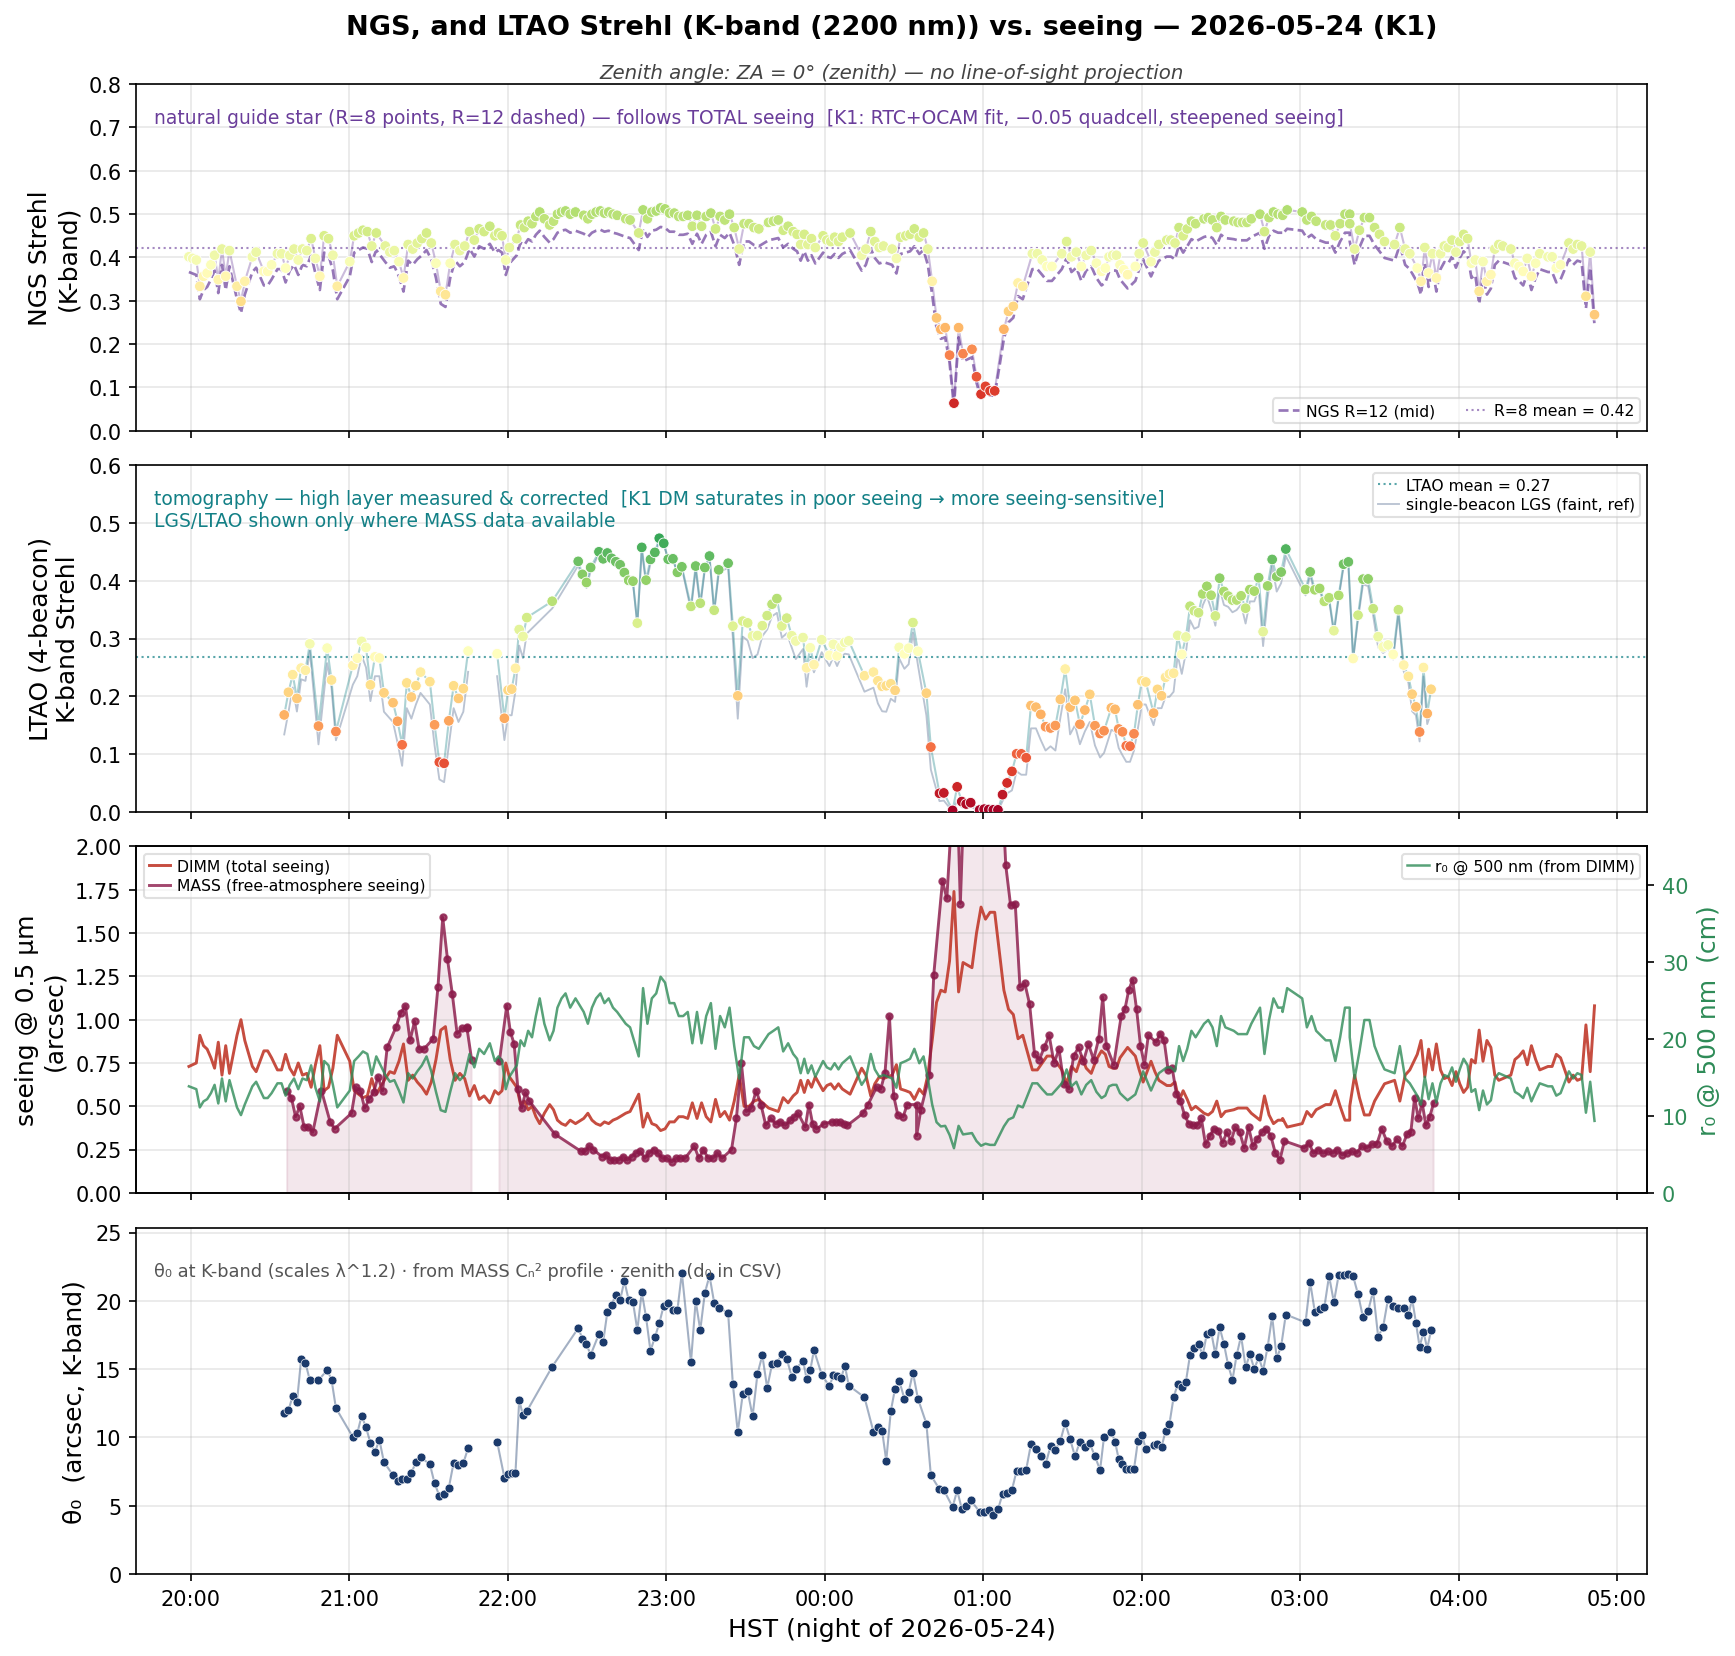

Data behind this chart, as committed beside it:
# ao_strehl_timeline predicted Strehl vs…
# night=2026-05-24 telescope=K1 tomograp…
# budget=refined-2026-07 tt_star=R15.2@1…, zenith)
# merged timeline, two row types by source= column:
#   source=dimm : one row per DIMM sampl…, r0, NGS Strehl (MASS-derived cols blank)
#   source=mass : one row per MASS profi…, LGS/LTAO Strehl, theta0, d0, plus the matched DIMM total seeing used …
# Strehl columns + theta0 are at the sci…
# err_*_nm columns: per-sample error-bud…, Na focus 42, static 122.5 (=K1: tel-aberr 74.7 + WFS-…, quad), margin 130 nm.
source, utc_iso, hst_iso, dimm_seeing_arcsec_los, mass_seeing_arcsec_los, zenith_factor, airmass, r0_cm_500nm, ngs_R8_strehl, ngs_R12_strehl, single_lgs_strehl, ltao_strehl, theta0_arcsec, d0_m, layer_mismatch, ngs_theta0_arcsec, err_fit_nm, err_scint_nm, err_ang_nm, err_bw_single_nm, err_bw_ltao_nm, err_focal_single_nm, err_alt_ltao_nm, err_tt_nm
dimm, 2026-05-25T05:59:21, 2026-05-24T19:59:21, 0.7300, , 1, 1, 13.85, 0.4013, 0.3662, , , , , , , , , , , , , , 
dimm, 2026-05-25T06:00:46, 2026-05-24T20:00:46, 0.7400, , 1, 1, 13.66, 0.3976, 0.3628, , , , , , , , , , , , , , 
dimm, 2026-05-25T06:02:09, 2026-05-24T20:02:09, 0.7500, , 1, 1, 13.48, 0.3939, 0.3594, , , , , , , , , , , , , , 
dimm, 2026-05-25T06:03:29, 2026-05-24T20:03:29, 0.9100, , 1, 1, 11.11, 0.3332, 0.3034, , , , , , , , , , , , , , 
dimm, 2026-05-25T06:04:52, 2026-05-24T20:04:52, 0.8500, , 1, 1, 11.89, 0.3563, 0.3247, , , , , , , , , , , , , , 
dimm, 2026-05-25T06:06:15, 2026-05-24T20:06:15, 0.8300, , 1, 1, 12.18, 0.3639, 0.3318, , , , , , , , , , , , , , 
dimm, 2026-05-25T06:07:41, 2026-05-24T20:07:41, 0.7800, , 1, 1, 12.96, 0.3828, 0.3492, , , , , , , , , , , , , , 
dimm, 2026-05-25T06:09:04, 2026-05-24T20:09:04, 0.7200, , 1, 1, 14.04, 0.4049, 0.3695, , , , , , , , , , , , , , 
dimm, 2026-05-25T06:10:28, 2026-05-24T20:10:28, 0.8700, , 1, 1, 11.62, 0.3487, 0.3177, , , , , , , , , , , , , , 
dimm, 2026-05-25T06:11:52, 2026-05-24T20:11:52, 0.6800, , 1, 1, 14.86, 0.4192, 0.3828, , , , , , , , , , , , , , 
dimm, 2026-05-25T06:13:17, 2026-05-24T20:13:17, 0.8500, , 1, 1, 11.89, 0.3563, 0.3247, , , , , , , , , , , , , , 
dimm, 2026-05-25T06:14:42, 2026-05-24T20:14:42, 0.6900, , 1, 1, 14.65, 0.4157, 0.3795, , , , , , , , , , , , , , 
dimm, 2026-05-25T06:17:33, 2026-05-24T20:17:33, 0.9100, , 1, 1, 11.11, 0.3332, 0.3034, , , , , , , , , , , , , , 
dimm, 2026-05-25T06:19:03, 2026-05-24T20:19:03, 1, , 1, 1, 10.11, 0.2985, 0.2714, , , , , , , , , , , , , , 
dimm, 2026-05-25T06:20:30, 2026-05-24T20:20:30, 0.8800, , 1, 1, 11.49, 0.3448, 0.3141, , , , , , , , , , , , , , 
dimm, 2026-05-25T06:23:22, 2026-05-24T20:23:22, 0.7300, , 1, 1, 13.85, 0.4013, 0.3662, , , , , , , , , , , , , , 
dimm, 2026-05-25T06:24:48, 2026-05-24T20:24:48, 0.7000, , 1, 1, 14.44, 0.4121, 0.3762, , , , , , , , , , , , , , 
dimm, 2026-05-25T06:27:44, 2026-05-24T20:27:44, 0.8200, , 1, 1, 12.33, 0.3677, 0.3353, , , , , , , , , , , , , , 
dimm, 2026-05-25T06:29:10, 2026-05-24T20:29:10, 0.8200, , 1, 1, 12.33, 0.3677, 0.3353, , , , , , , , , , , , , , 
dimm, 2026-05-25T06:30:39, 2026-05-24T20:30:39, 0.7800, , 1, 1, 12.96, 0.3828, 0.3492, , , , , , , , , , , , , , 
dimm, 2026-05-25T06:32:52, 2026-05-24T20:32:52, 0.7100, , 1, 1, 14.24, 0.4085, 0.3729, , , , , , , , , , , , , , 
dimm, 2026-05-25T06:34:24, 2026-05-24T20:34:24, 0.7100, , 1, 1, 14.24, 0.4085, 0.3729, , , , , , , , , , , , , , 
mass, 2026-05-25T06:35:26, 2026-05-24T20:35:26, 0.8000, 0.6100, 1, 1, , , , 0.1339, 0.1677, 11.82, 0.879, 0.332, , 143.5, 35.1, 89.9, 73.0, 105.3, 221.7, 125.5, 352.8
dimm, 2026-05-25T06:35:57, 2026-05-24T20:35:57, 0.8000, , 1, 1, 12.63, 0.3753, 0.3422, , , , , , , , , , , , , , 
mass, 2026-05-25T06:37:02, 2026-05-24T20:37:02, 0.7200, 0.5600, 1, 1, , , , 0.1725, 0.2069, 11.97, 0.892, 0.371, , 131.4, 32.1, 83.7, 67.7, 97.7, 206.4, 123.8, 324.4
dimm, 2026-05-25T06:37:32, 2026-05-24T20:37:32, 0.7200, , 1, 1, 14.04, 0.4049, 0.3695, , , , , , , , , , , , , , 
mass, 2026-05-25T06:38:39, 2026-05-24T20:38:39, 0.6800, 0.4500, 1, 1, , , , 0.2152, 0.2374, 13.06, 0.977, 0.466, , 125.3, 30.6, 69.7, 58.3, 84.1, 172.0, 117.7, 310.1
dimm, 2026-05-25T06:39:09, 2026-05-24T20:39:09, 0.6800, , 1, 1, 14.86, 0.4192, 0.3828, , , , , , , , , , , , , , 
mass, 2026-05-25T06:40:14, 2026-05-24T20:40:14, 0.7500, 0.5000, 1, 1, , , , 0.1736, 0.1963, 12.57, 0.932, 0.474, , 136.0, 33.2, 76.1, 63.5, 91.6, 187.8, 125.8, 335.1
dimm, 2026-05-25T06:40:45, 2026-05-24T20:40:45, 0.7500, , 1, 1, 13.48, 0.3939, 0.3594, , , , , , , , , , , , , , 
mass, 2026-05-25T06:41:50, 2026-05-24T20:41:50, 0.6800, 0.3900, 1, 1, , , , 0.2294, 0.2489, 15.72, 1.189, 0.328, , 125.3, 30.6, 61.9, 53.5, 77.2, 152.7, 101.0, 310.1
dimm, 2026-05-25T06:42:20, 2026-05-24T20:42:20, 0.6800, , 1, 1, 14.86, 0.4192, 0.3828, , , , , , , , , , , , , , 
mass, 2026-05-25T06:43:28, 2026-05-24T20:43:28, 0.6900, 0.3800, 1, 1, , , , 0.2267, 0.2451, 15.47, 1.181, 0.303, , 126.9, 31.0, 60.6, 52.9, 76.3, 149.4, 98.7, 313.7
dimm, 2026-05-25T06:43:59, 2026-05-24T20:43:59, 0.6900, , 1, 1, 14.65, 0.4157, 0.3795, , , , , , , , , , , , , , 
mass, 2026-05-25T06:45:07, 2026-05-24T20:45:07, 0.6100, 0.3400, 1, 1, , , , 0.2788, 0.2908, 14.19, 1.082, 0.529, , 114.5, 28.0, 55.2, 48.1, 69.3, 136.2, 104.2, 284.8
dimm, 2026-05-25T06:45:37, 2026-05-24T20:45:37, 0.6100, , 1, 1, 16.57, 0.4433, 0.4049, , , , , , , , , , , , , , 
dimm, 2026-05-25T06:47:15, 2026-05-24T20:47:15, 0.7400, , 1, 1, 13.66, 0.3976, 0.3628, , , , , , , , , , , , , , 
mass, 2026-05-25T06:48:24, 2026-05-24T20:48:24, 0.8500, 0.6200, 1, 1, , , , 0.1168, 0.1484, 14.19, 1.059, 0.293, , 150.9, 36.9, 91.1, 74.6, 107.6, 224.7, 122.8, 370.3
dimm, 2026-05-25T06:48:55, 2026-05-24T20:48:55, 0.8500, , 1, 1, 11.89, 0.3563, 0.3247, , , , , , , , , , , , , , 
dimm, 2026-05-25T06:50:33, 2026-05-24T20:50:33, 0.5900, , 1, 1, 17.13, 0.4499, 0.4110, , , , , , , , , , , , , , 
mass, 2026-05-25T06:51:41, 2026-05-24T20:51:41, 0.6100, 0.4200, 1, 1, , , , 0.2574, 0.2834, 14.93, 1.119, 0.363, , 114.5, 28.0, 65.9, 54.5, 78.7, 162.4, 106.5, 284.8
dimm, 2026-05-25T06:52:12, 2026-05-24T20:52:12, 0.6100, , 1, 1, 16.57, 0.4433, 0.4049, , , , , , , , , , , , , , 
mass, 2026-05-25T06:53:20, 2026-05-24T20:53:20, 0.7200, 0.3700, 1, 1, , , , 0.2142, 0.2282, 14.23, 1.088, 0.417, , 131.4, 32.1, 59.3, 52.7, 76.1, 146.1, 102.9, 324.4
dimm, 2026-05-25T06:53:51, 2026-05-24T20:53:51, 0.7200, , 1, 1, 14.04, 0.4049, 0.3695, , , , , , , , , , , , , , 
mass, 2026-05-25T06:55:00, 2026-05-24T20:55:00, 0.9100, 0.4500, 1, 1, , , , 0.1238, 0.1390, 12.15, 0.965, 0.283, , 159.8, 39.0, 69.7, 62.8, 90.6, 172.0, 105.4, 391.1
dimm, 2026-05-25T06:55:31, 2026-05-24T20:55:31, 0.9100, , 1, 1, 11.11, 0.3332, 0.3034, , , , , , , , , , , , , , 
dimm, 2026-05-25T07:00:15, 2026-05-24T21:00:15, 0.7600, , 1, 1, 13.30, 0.3902, 0.3560, , , , , , , , , , , , , , 
mass, 2026-05-25T07:01:24, 2026-05-24T21:01:24, 0.5900, 0.5841, 1, 1, , , , 0.2200, 0.2534, 10.03, 0.743, 0.594, , 111.3, 27.2, 86.7, 67.7, 97.6, 213.8, 153.1, 277.5
dimm, 2026-05-25T07:01:54, 2026-05-24T21:01:54, 0.5900, , 1, 1, 17.13, 0.4499, 0.4110, , , , , , , , , , , , , , 
mass, 2026-05-25T07:03:05, 2026-05-24T21:03:05, 0.5700, 0.5643, 1, 1, , , , 0.2348, 0.2659, 10.31, 0.763, 0.615, , 108.2, 26.4, 84.2, 65.7, 94.8, 207.7, 152.3, 270.2
dimm, 2026-05-25T07:03:35, 2026-05-24T21:03:35, 0.5700, , 1, 1, 17.73, 0.4563, 0.4170, , , , , , , , , , , , , , 
mass, 2026-05-25T07:04:44, 2026-05-24T21:04:44, 0.5500, 0.4800, 1, 1, , , , 0.2706, 0.2951, 11.58, 0.859, 0.615, , 105.0, 25.7, 73.6, 58.5, 84.3, 181.5, 136.5, 262.9
... 461 more rows
